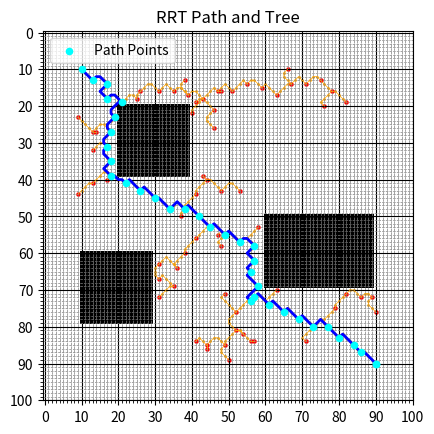

Recreate this plot in Python.
import numpy as np
import matplotlib.pyplot as plt
import math
import random
import heapq

class Node:
    def __init__(self, x, y):
        self.x = x
        self.y = y
        self.parent = None
        

grid_size = 100 #change this to liking
grid = np.ones((grid_size, grid_size), dtype=np.uint8) * 255  

#adding black obstacles
grid[20:40, 20:40] = 0
grid[60:80, 10:30] = 0
grid[50:70, 60:90] = 0


def distance_angle(x1, y1, x2, y2):
    distance = math.sqrt(((x1 - x2)**2) + ((y1 - y2)**2))
    dy = y2 - y1
    dx = x2 - x1
    angle = math.atan2(dy, dx)
    return (distance, angle)

def nearest_node(node_list, x, y):
    closest_node = None
    min_distance = float('inf') #setting minimum distance to large value

    for node in node_list:
        distance = math.sqrt(((node.x - x)**2) + ((node.y- y)**2))

        if distance < min_distance:
            min_distance = distance
            closest_node = node

    return closest_node

def random_point(grid_size, goal, goal_sample_rate=0.05):
    if random.random() < goal_sample_rate:
        return goal  # bias towards goal
    return (random.randint(0, grid_size-1), random.randint(0, grid_size-1))


#moves toward target while limmitting step size
def steer(from_node, to_x, to_y, step_size):
    distance, angle = distance_angle(from_node.x, from_node.y, to_x, to_y)
    distance = min(distance, step_size)
    new_x = int(from_node.x + distance * math.cos(angle))
    new_y = int(from_node.y + distance * math.sin(angle))

    # keep on grid limits
    new_x = max(0, min(new_x, grid.shape[1] - 1))
    new_y = max(0, min(new_y, grid.shape[0] - 1))

    return new_x, new_y

#main function
def rrt(grid, start, goal, step_size=10, max_iter=1000):
    start_node = Node(start[0], start[1])
    goal_node = Node(goal[0], goal[1])
    nodes = [start_node]

    for _ in range(max_iter):
        rand_x, rand_y = random_point(grid.shape[0], goal)
        nearest = nearest_node(nodes, rand_x, rand_y)
        new_x, new_y = steer(nearest, rand_x, rand_y, step_size)

        #checking if new node collides w/ obstacles
        if not collision(nearest.x, nearest.y, new_x, new_y, grid):
            new_node = Node(new_x, new_y)
            new_node.parent = nearest
            nodes.append(new_node)

            #check if new node can directly connect to the goal
            if math.hypot(new_x - goal[0], new_y - goal[1]) < step_size:
                goal_node.parent = new_node
                nodes.append(goal_node)
                print("Path found!")
                return nodes
            
    print("Path not found")
    return None

def is_moving_towards_goal(current, next_node, goal):
    """
    Helper to ensure Dijkstra only progresses roughly toward the goal.
    This limits excessive branching.
    """
    dx1 = goal[0] - current[0]
    dy1 = goal[1] - current[1]
    dx2 = next_node[0] - current[0]
    dy2 = next_node[1] - current[1]

    # dot product should be positive (angle < 90 degrees)
    return dx1 * dx2 + dy1 * dy2 > 0

def interpolate_path(x1, y1, x2, y2, grid):
    """
    Uses Dijkstra's algorithm to find grid-aligned path that avoids obstacles
    in binary grid.
    """
    """
    height, width = grid.shape
    start = (x1, y1)
    goal = (x2, y2)

    visited = set()
    parent = {}        #stores path (child -> parent)
    cost = {start: 0}  #cost to reach each node from start

    heap = [(0, start)] #priority queue: (cost, node)

    directions = [(-1, 0), (1, 0), (0, -1), (0, 1), 
                  (-1, -1), (-1, 1), (1, -1), (1, 1)] # 8-way movement

    while heap:
        curr_cost, current = heapq.heappop(heap) #gets node with lowest cost

        if current in visited:
            continue #already processed node
        visited.add(current)

        if current == goal:
            break

        #Exploring neighboring grid cells
        for dx, dy in directions:
            nx, ny = current[0] + dx, current[1] + dy

            if 0 <= nx < width and 0 <= ny < height and grid[ny, nx] != 0:
                next_node = (nx, ny)
                new_cost = cost[current] + 1

                if next_node not in cost or new_cost < cost[next_node]:
                    cost[next_node] = new_cost
                    priority = new_cost
                    heapq.heappush(heap, (priority, next_node))
                    parent[next_node] = current

    if goal not in parent:
        return []

    #final path
    path = []
    node = goal
    while node != start:
        path.append(node)
        node = parent[node]

    path.append(start)
    path.reverse()

    return path
    """
    height, width = grid.shape
    start = (x1, y1)
    goal = (x2, y2)

    # Early exit if start or goal is invalid
    if grid[y1, x1] == 0 or grid[y2, x2] == 0:
        return []

    visited = set()
    parent = {}
    cost = {start: 0}
    heap = [(0, start)]

    # Directions for 8-connectivity
    directions = [(-1, 0), (1, 0), (0, -1), (0, 1), 
                  (-1, -1), (-1, 1), (1, -1), (1, 1)]

    while heap:
        curr_cost, current = heapq.heappop(heap)
        if current in visited:
            continue
        visited.add(current)

        if current == goal:
            break

        for dx, dy in directions:
            nx, ny = current[0] + dx, current[1] + dy

            if 0 <= nx < width and 0 <= ny < height and grid[ny, nx] != 0:
                next_node = (nx, ny)
                new_cost = cost[current] + 1

                # Only allow movement roughly in the direction of goal
                # to limit to a narrow corridor (emulating a line)
                if is_moving_towards_goal(current, next_node, goal):
                    if next_node not in cost or new_cost < cost[next_node]:
                        cost[next_node] = new_cost
                        parent[next_node] = current
                        heapq.heappush(heap, (new_cost, next_node))

    # Reconstruct path if found
    if goal not in parent:
        return []

    path = []
    node = goal
    while node != start:
        path.append(node)
        node = parent[node]

    path.append(start)
    path.reverse()

    return path


def collision(x1, y1, x2, y2, grid):
    path = interpolate_path(x1, y1, x2, y2, grid)
   
    '''
    for x, y in path:
        if x < 0 or x >=  grid.shape[1] or y < 0 or y >=  grid.shape[0]:
            return True #out of bounds
        if grid[y, x] == 0:
            return True  #obstacle
    return False
    '''
    return len(path) == 0  # if no path found, there’s a collision

def draw_tree(nodes, ax, grid):
    for node in nodes:
        if node.parent is not None:
            steps = interpolate_path(node.parent.x, node.parent.y, node.x, node.y, grid)
            if not steps:  # Skip if path is invalid
                continue
            step_x, step_y = zip(*steps)
            ax.plot(step_x, step_y, color='orange', linewidth=0.5)
            ax.scatter(step_x, step_y, color='orange', s=1)  # dots for every step taken

#Extract path
def path(goal_node):
    path = []
    node = goal_node
    while node is not None:
        path.append((node.x, node.y))
        node = node.parent

    path.reverse() #start->goal
    return path

#Running main function RRT
start= (10, 10)
goal = (90, 90)

if grid[start[1], start[0]] == 0 or grid[goal[1], goal[0]] == 0:
    raise ValueError("Start or goal is inside an obstacle.")

nodes = rrt(grid, start, goal, step_size=5)

#visualize
if nodes:
    final_path = path(nodes[-1])

    fig, ax = plt.subplots()
    ax.imshow(grid, cmap='gray')

    # Draw RRT tree
    draw_tree(nodes, ax, grid)

    # Scatter all explored nodes (tiny dots)
    explored_x = [node.x for node in nodes]
    explored_y = [node.y for node in nodes]
    ax.scatter(explored_x, explored_y, color='red', s=5)  # s=5 for tiny dots

    # Plot the final path
    # Plot the final path with intermediate steps
    for i in range(len(final_path) - 1):
        x1, y1 = final_path[i]
        x2, y2 = final_path[i + 1]
        steps = interpolate_path(x1, y1, x2, y2, grid)  
        if not steps:
            continue
        step_x, step_y = zip(*steps)
        ax.plot(step_x, step_y, color='blue', linewidth=2)

    path_x, path_y = zip(*final_path)


    ax.scatter(path_x, path_y, color='cyan', s=20, zorder=5, label='Path Points')  # larger cyan dots
    #for i, (x, y) in enumerate(zip(path_x, path_y)):
        #ax.text(x + 1, y + 1, str(i), fontsize=6, color='black')  # small number label

    ax.legend(loc='upper left')

    ax.set_title("RRT Path and Tree")

    # Get grid size
    height, width = grid.shape

    # Major ticks every 10 (with labels)
    ax.set_xticks(np.arange(0, width + 1, 10))
    ax.set_yticks(np.arange(0, height + 1, 10))

    # Minor ticks every 1 (for grid lines)
    ax.set_xticks(np.arange(0, width + 1, 1), minor=True)
    ax.set_yticks(np.arange(0, height + 1, 1), minor=True)

    # Show grid for both major and minor ticks
    ax.grid(which='minor', color='gray', linestyle='--', linewidth=0.5)
    ax.grid(which='major', color='black', linestyle='-', linewidth=0.8)


    ax.set_aspect('equal')
    plt.axis('on')  # Turn on axis if you want to see tick labels
    plt.savefig("rrt_path2.png", dpi=300, bbox_inches='tight')
    plt.show()
    
